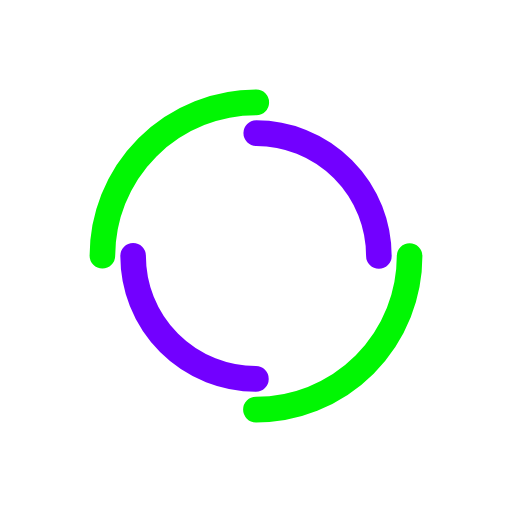
t = 0.00 s
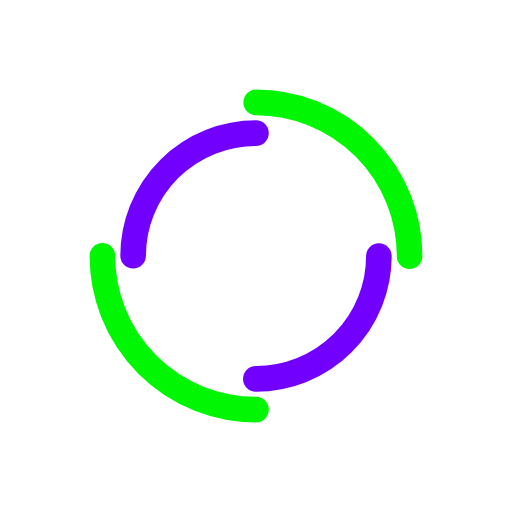
t = 0.25 s
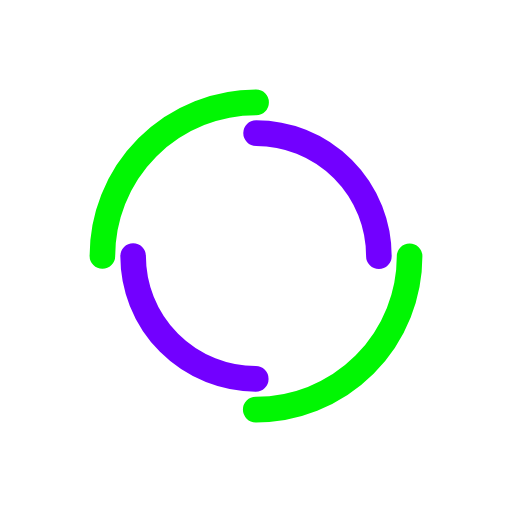
t = 0.50 s
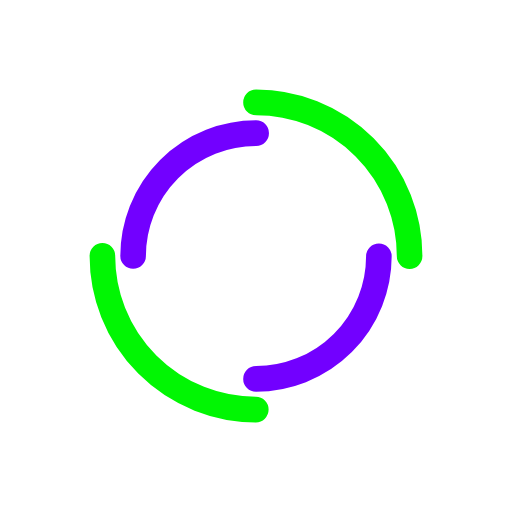
t = 0.75 s

The animated SVG that drew these frames (rendered in a browser with its animation timeline set to each time). Animation: 2 SMIL elements (animateTransform=2); one cycle of 1.00 s, repeats indefinitely.

<svg xmlns="http://www.w3.org/2000/svg" width="250" height="250" display="block" preserveAspectRatio="xMidYMid" style="margin:auto;background:0% 0%" viewBox="0 0 100 100"><defs/><circle cx="50" cy="50" r="30" fill="none" stroke="#01f603" stroke-dasharray="47.1238898 47.1238898" stroke-linecap="round" stroke-width="5"><animateTransform attributeName="transform" dur="1s" keyTimes="0;1" repeatCount="indefinite" type="rotate" values="0 50 50;360 50 50"/></circle><circle cx="50" cy="50" r="24" fill="none" stroke="#7200ff" stroke-dasharray="37.69911184 37.69911184" stroke-dashoffset="37.69911184" stroke-linecap="round" stroke-width="5"><animateTransform attributeName="transform" dur="1s" keyTimes="0;1" repeatCount="indefinite" type="rotate" values="0 50 50;-360 50 50"/></circle></svg>